The GitHub repository TeddyDharma/Food-Recommender contains a labelled image folder "data" with 18 categories: ayam betutu, beberuk terong, coto makassar, gudeg, kerak telor, mie aceh, nasi kuning, nasi pecel, papeda, pempek, peuyeum, rawon, rendang, sate madura, serabi, soto banjar, soto lamongan, tahu sumedang. Examples follow, each with its label.

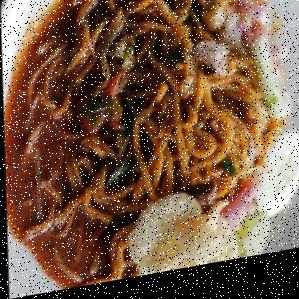
Label: mie aceh

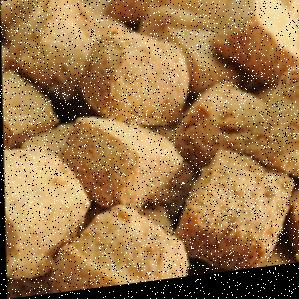
Label: tahu sumedang

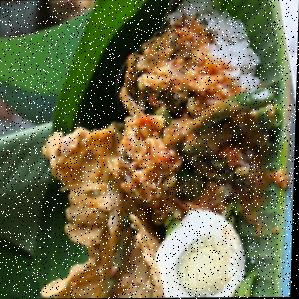
Label: nasi pecel

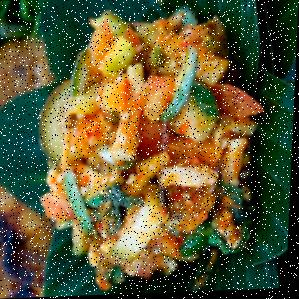
Label: beberuk terong

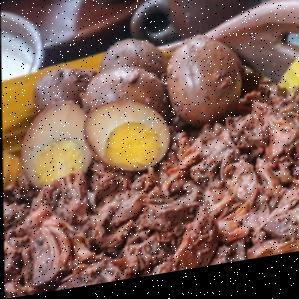
Label: gudeg

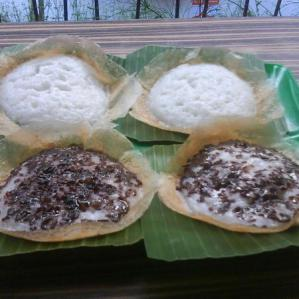
Label: serabi
